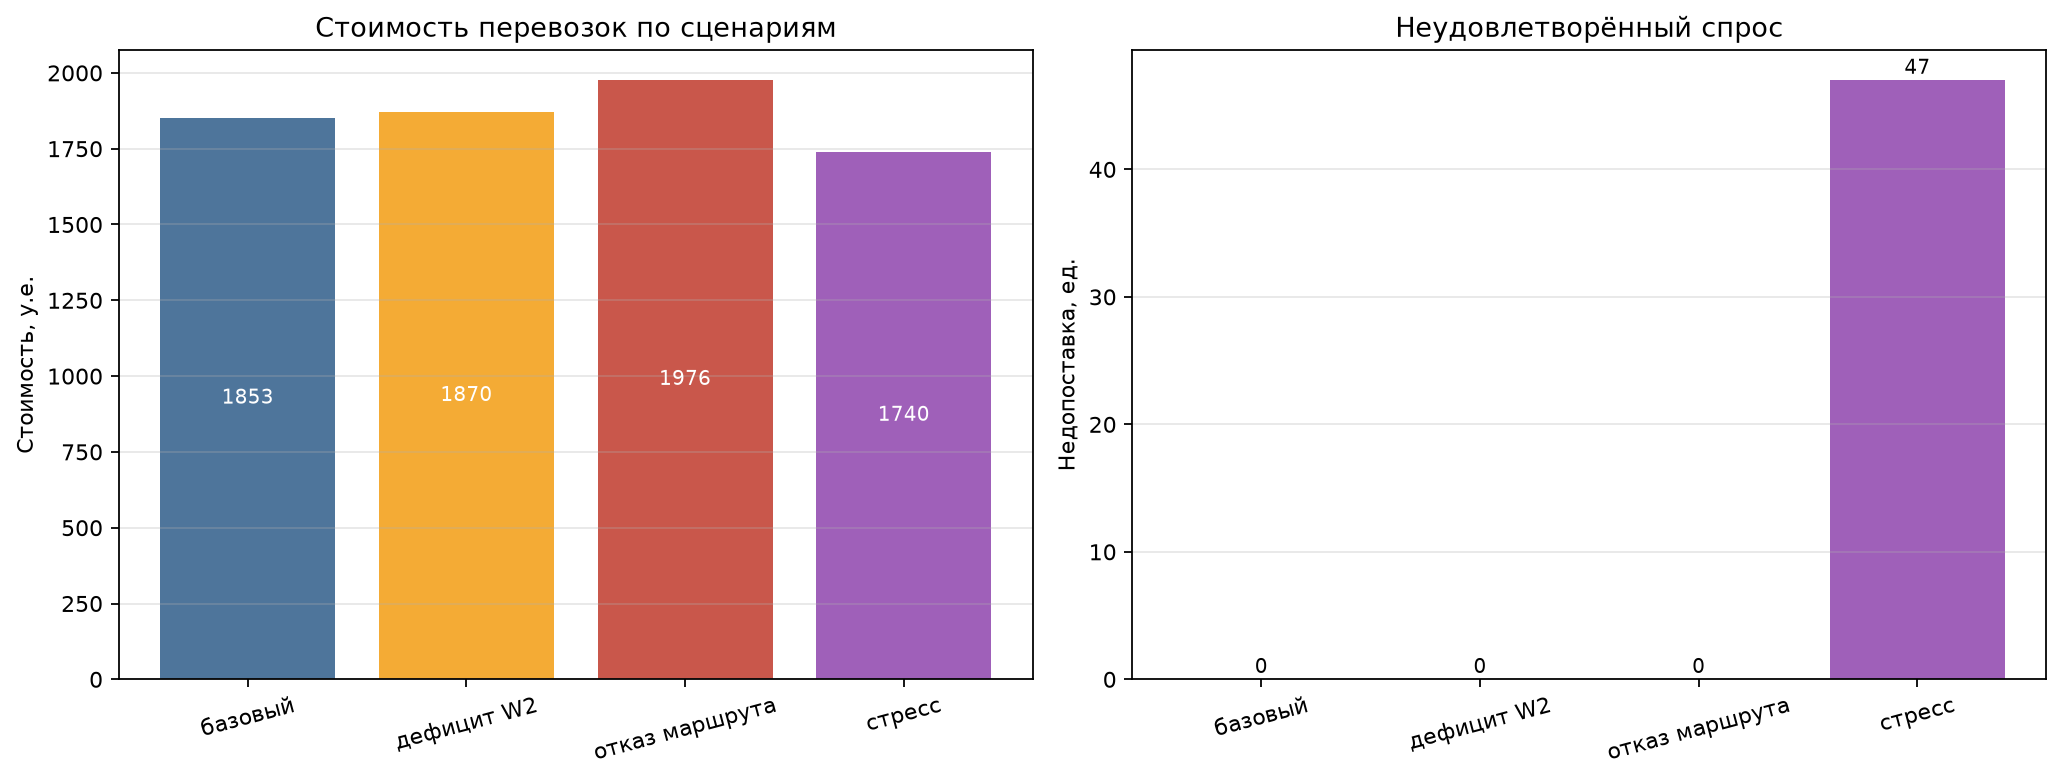

The file beside this chart, header and first rows:
scenario, status, transport_cost, unmet_demand, feasible
base, 0, 1853, 0.0, True
deficit, 0, 1870, 0.0, True
route_failure, 0, 1976, 0.0, True
stress, 0, 1740, 47.0, True
